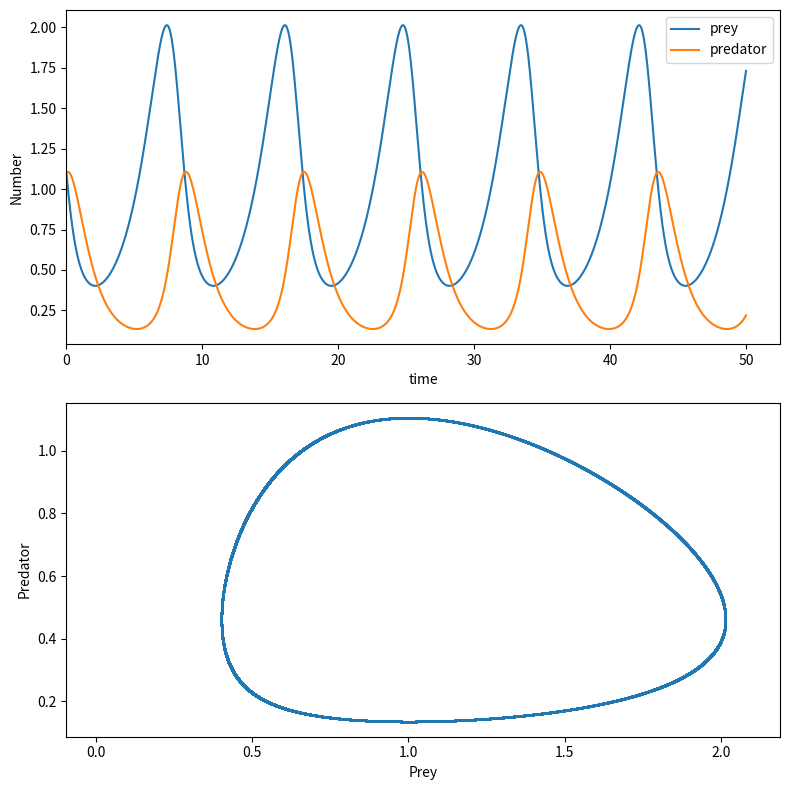

Here is the Python script that generated this plot:
import numpy as np
from scipy.integrate import odeint
import matplotlib.pyplot as plt

'''
    dx/dt = ax - bxy
    dy/dt = cxy - dy
    
    x is the number of prey 
    y is the number if predator
'''

def derivatives(variables, t, parameters):
    x, y = variables
    a, b, c, d = parameters
    #Return list of derivatives by time 
    # Be careful that the order of the return is the same as that of the variables as 
    # solving y will give x and solving the long bit gives y
    return [a* x - b * x * y, c * x * y - d * y] 

# Initial conditions
x_0 = 1.1
y_0 = 1.1
initial_conditions = [x_0, y_0]

# Parameters
a = 0.6
b = 1.3
c = 1
d = 1
# Package paramters in a list for the ODE solver
parameters = [a, b, c, d]

# Time array
t_end = 50
time_step = 0.0005
t = np.arange(0.0, t_end, time_step)

solution = odeint(derivatives, initial_conditions, t, args=(parameters,))

# Plot results
fig = plt.figure(1, figsize=(8,8))

# Plot x as a function of time
ax1 = fig.add_subplot(211)
ax1.plot(t, solution[:,0], label="prey")
ax1.plot(t, solution[:,1], label="predator")
ax1.set_xlabel('time')
ax1.set_ylabel('Number')
ax1.set_xlim(0.,)
ax1.legend()

# Plot y vs x
ax2 = fig.add_subplot(212)
ax2.plot(solution[:,0], solution[:,1], '.', ms=1)
ax2.set_xlabel('Prey')
ax2.set_ylabel('Predator')
ax2.set_aspect('equal', 'datalim')
ax2.set_xlim(0.,)

plt.tight_layout()
plt.show()
